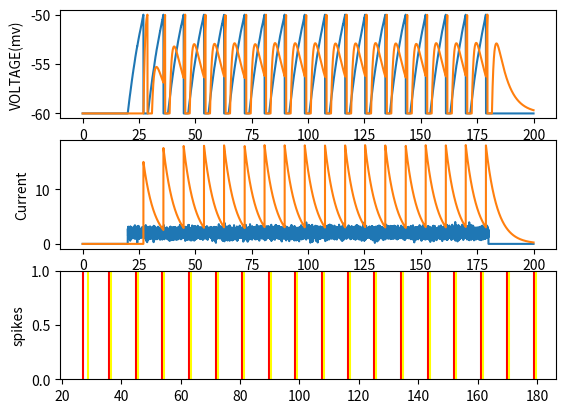

The matplotlib source for this figure:
#With gaussian noise
import numpy as np
import matplotlib.pyplot as plt

#parameters
Vrest= -60.0
R= 10.0 #Mohm
dt=0.01
tau= 10
Vth= -50.0

#voltage in neuron is measured in mv, real neurons sit below zero at rest

#time
T = 200  #total time
time = np.arange(0,200,dt)

#voltage
V= np.zeros(len(time))
V[0]=Vrest
spikes=[]
#voltage for N2
V2= np.zeros(len(time))
V2[0]= Vrest
spikes2=[]

#exteral current
Iext= np.zeros(len(time))
a= int(20/dt) #just some scaling
b=int(180/dt)
#noise strength = 0.5 say
Iext[a:b]=2.0 + 0.5*np.random.randn(b-a)

#for neuron 2 (defining the current as I_syn)
I_syn=np.zeros(len(time))
g_syn=15.0  #strength of I_syn
tau_syn= 5.0  #time of decay of each signal to neuron 2
#the formula
refractory_counter= 0
refractory_counter2= 0
#steps for the counter 2/0.01=200 steps
for i in range(1,len(time)):
    I_syn[i]=I_syn[i-1] + (-I_syn[i-1]/tau_syn) *dt
    if refractory_counter>0:
        V[i]= Vrest
        refractory_counter-=1
    else:
        dv= (-(V[i-1] - Vrest)+R*Iext[i-1])/tau
        V[i] = V[i-1] + dv*dt

        if V[i] >= Vth:
            V[i]= Vrest


            I_syn[i]+= g_syn

            spikes.append(time[i])
            refractory_counter=200


#neuron 2
    if refractory_counter2>0:
        V2[i]= Vrest
        refractory_counter2-=1
    else:
        dv2= (-(V2[i-1] - Vrest)+R*(I_syn[i-1])/tau)
        V2[i] = V2[i-1] + dv2*dt
        if V2[i] >= Vth:
            V2[i]= Vrest
            spikes2.append(time[i])
            refractory_counter2=200





# Plot
plt.subplot(3,1,1)
plt.plot(time,V)
plt.plot(time,V2)
plt.ylabel("VOLTAGE(mv)")

plt.subplot(3,1,2)
plt.plot(time,Iext)
plt.plot(time,I_syn)
plt.ylabel("Current")

plt.subplot(3,1,3)
for s in spikes:
    plt.axvline(s,color='red')
for s2 in spikes2:
    plt.axvline(s2, color='yellow')
plt.ylabel("spikes")

plt.show()
